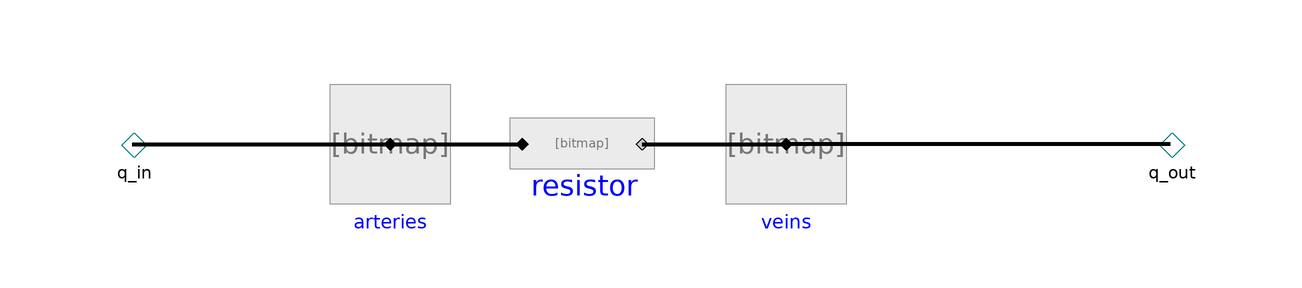

The component connection diagram of the Modelica model below, drawn from its own Placement and Line annotations.

model VascularSystem

        parameter Types.Volume ArteriesVolume_start=0.0001;
        parameter Types.HydraulicCompliance ArteriesCompliance=5.0029107108905e-08;
        parameter Types.Volume ArteriesV0=0;

        parameter Types.Volume VeinsVolume_start=0.0004;
        parameter Types.HydraulicCompliance VeinsCompliance=6.0004926067653e-07;
        parameter Types.Volume VeinsV0=0;

        parameter Types.HydraulicConductance Conductance=6.9838233326989e-08;

        ElasticBalloon veins(
          zeroPressureVolume=VeinsV0,
          volume_start=VeinsVolume_start,
          compliance=VeinsCompliance)
          annotation (Placement(transformation(extent={{20,-8},{40,12}})));
        ElasticBalloon arteries(
          zeroPressureVolume=ArteriesV0,
          volume_start=ArteriesVolume_start,
          compliance=ArteriesCompliance)
          annotation (Placement(transformation(extent={{-46,-8},{-26,12}})));
        Resistor resistor(cond=Conductance)
          annotation (Placement(transformation(extent={{-14,-8},{6,12}})));
        NegativePressureFlow q_out annotation (Placement(transformation(extent={{86,-6},
                  {102,10}}), iconTransformation(extent={{88,-10},{108,10}})));
        PositivePressureFlow q_in annotation (Placement(transformation(extent={{-88,-6},
                  {-70,10}}),  iconTransformation(extent={{-110,-10},{-90,10}})));
      equation

        connect(arteries.q_in,resistor.q_in) annotation (Line(
            points={{-36,2},{-14,2}},
            color={0,0,0},
            thickness=1,
            smooth=Smooth.None));
        connect(resistor.q_out,veins.q_in) annotation (Line(
            points={{6,2},{30,2}},
            color={0,0,0},
            thickness=1,
            smooth=Smooth.None));
        connect(q_in, resistor.q_in) annotation (Line(
            points={{-79,2},{-14,2}},
            color={0,0,0},
            thickness=1,
            smooth=Smooth.None));
        connect(q_out, veins.q_in) annotation (Line(
            points={{94,2},{30,2}},
            color={0,0,0},
            thickness=1,
            smooth=Smooth.None));
        annotation (Diagram(coordinateSystem(preserveAspectRatio=false, extent={{-100,
                  -100},{100,100}}), graphics), Icon(coordinateSystem(
                preserveAspectRatio=false, extent={{-100,-100},{100,100}}), graphics));
      end VascularSystem;